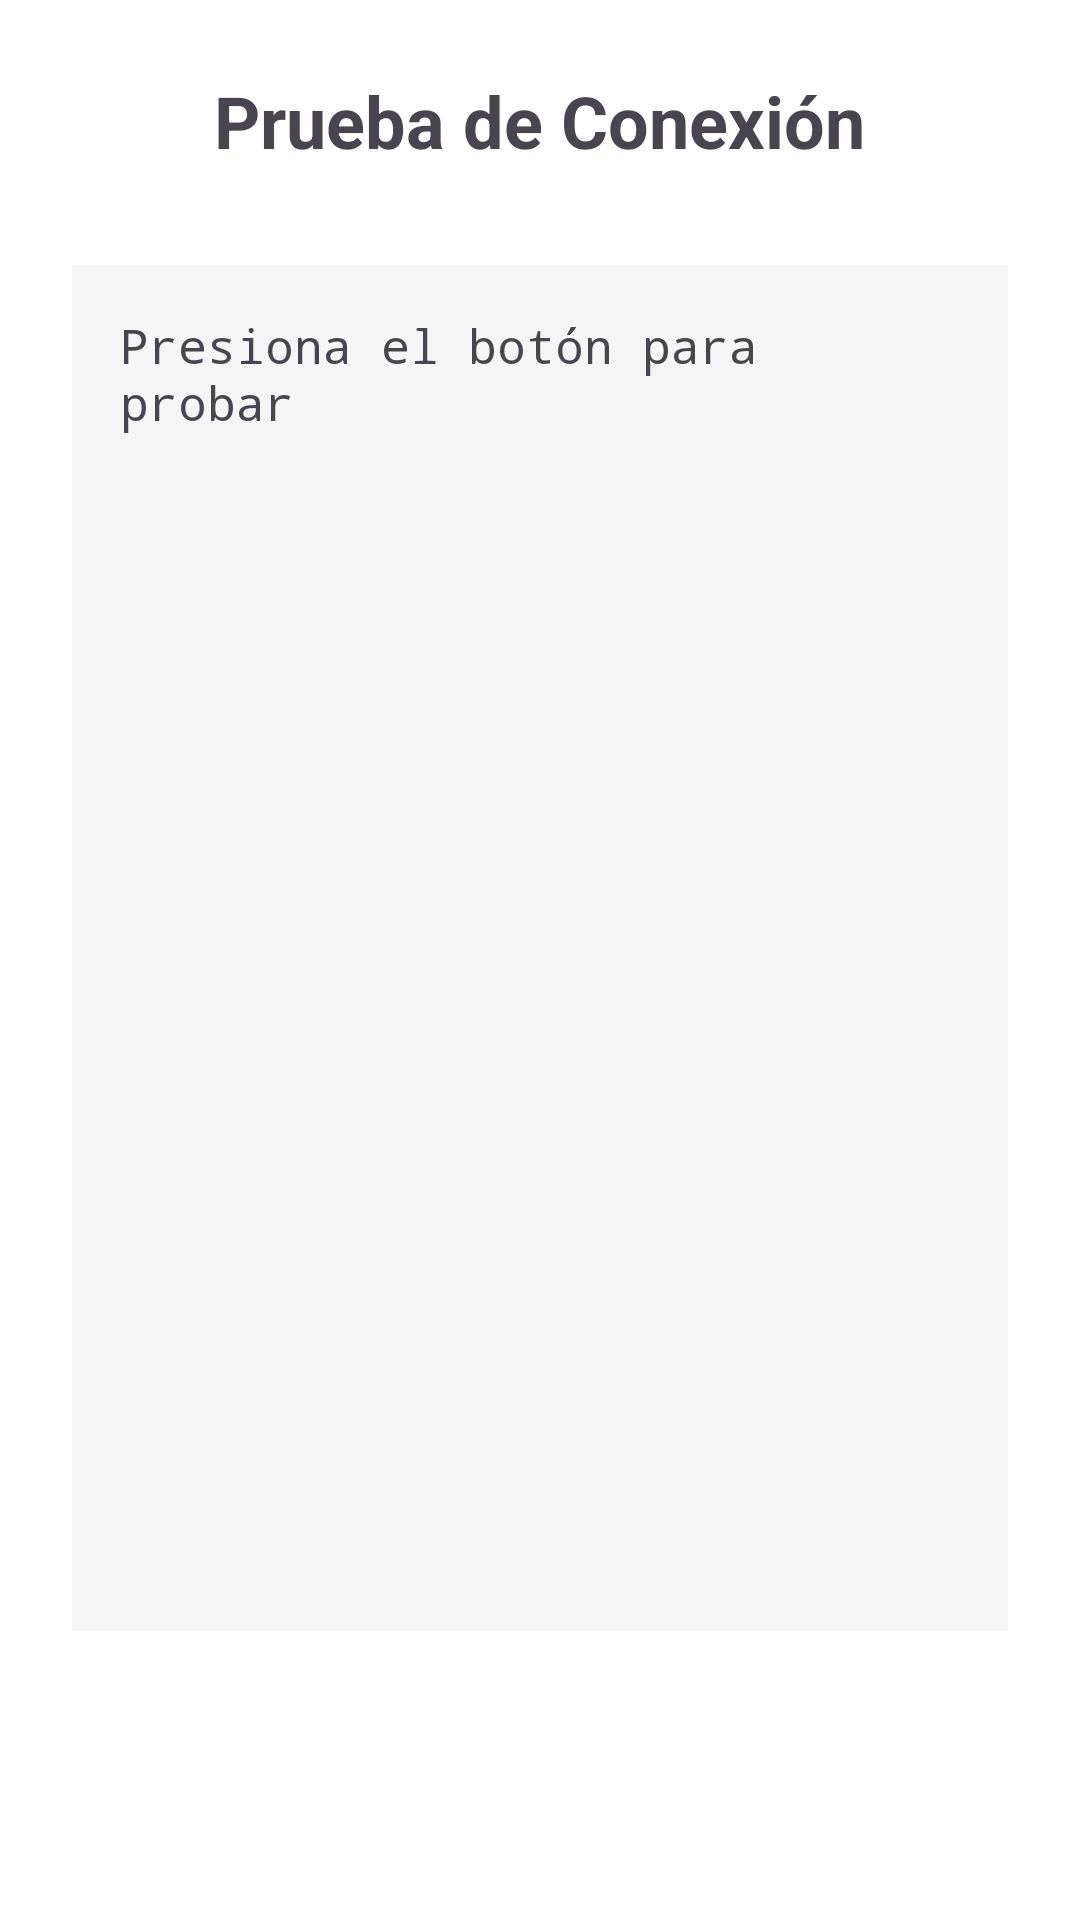

Reconstruct the res/layout file that produces this screen, plus the resources it refers to.
<!-- AndroidManifest.xml: application theme Theme.OfflinePaymentSystem -->
<!-- res/layout/activity_test_connection.xml -->
<?xml version="1.0" encoding="utf-8"?>
<LinearLayout xmlns:android="http://schemas.android.com/apk/res/android"
    android:layout_width="match_parent"
    android:layout_height="match_parent"
    android:orientation="vertical"
    android:padding="24dp"
    android:gravity="center">

    <TextView
        android:layout_width="wrap_content"
        android:layout_height="wrap_content"
        android:text="Prueba de Conexión"
        android:textSize="24sp"
        android:textStyle="bold"
        android:layout_marginBottom="32dp"/>

    <TextView
        android:id="@+id/tvStatus"
        android:layout_width="match_parent"
        android:layout_height="0dp"
        android:layout_weight="1"
        android:text="Presiona el botón para probar"
        android:textSize="16sp"
        android:padding="16dp"
        android:background="#F5F5F5"
        android:fontFamily="monospace"/>

    <Button
        android:id="@+id/btnTest"
        android:layout_width="wrap_content"
        android:layout_height="wrap_content"
        android:text="Probar Conexión a Sepolia"
        android:layout_marginTop="24dp"
        android:paddingHorizontal="32dp"
        android:paddingVertical="12dp"/>

</LinearLayout>
<!-- resources referenced by this layout -->
<resources>
  <style name="Theme.OfflinePaymentSystem" parent="Base.Theme.OfflinePaymentSystem" />
  <style name="Base.Theme.OfflinePaymentSystem" parent="Theme.Material3.Light.NoActionBar">
          
          <item name="colorPrimary">@color/primary</item>
          <item name="colorPrimaryVariant">@color/primary_dark</item>
          <item name="colorOnPrimary">@color/white</item>
  
          
          <item name="colorSecondary">@color/accent</item>
          <item name="colorSecondaryVariant">@color/accent_dark</item>
          <item name="colorOnSecondary">@color/white</item>
  
          
          <item name="android:colorBackground">@color/background_light</item>
          <item name="colorSurface">@color/background_light</item>
          <item name="colorOnSurface">@color/text_primary</item>
  
          
          <item name="colorError">@color/error</item>
          <item name="colorOnError">@color/white</item>
  
          
          <item name="buttonStyle">@style/Widget.App.Button</item>
          <item name="materialButtonStyle">@style/Widget.App.Button</item>
          <item name="materialButtonOutlinedStyle">@style/Widget.App.Button.Outlined</item>
      </style>
  <color name="primary">#25B8D1</color>
  <color name="primary_dark">#1D92A8</color>
  <color name="white">#FFFFFFFF</color>
  <color name="accent">#F99A54</color>
  <color name="accent_dark">#D67A3A</color>
  <color name="background_light">#FFFFFF</color>
  <color name="text_primary">#000000</color>
  <color name="error">#F44336</color>
  <style name="Widget.App.Button" parent="Widget.Material3.Button">
          <item name="backgroundTint">@color/primary</item>
          <item name="cornerRadius">12dp</item>
          <item name="android:textColor">@color/white</item>
          <item name="android:textSize">18sp</item>
          <item name="android:textStyle">bold</item>
      </style>
  <style name="Widget.App.Button.Outlined" parent="Widget.Material3.Button.OutlinedButton">
          <item name="strokeColor">@color/primary</item>
          <item name="strokeWidth">2dp</item>
          <item name="cornerRadius">12dp</item>
          <item name="android:textColor">@color/primary</item>
          <item name="android:textSize">18sp</item>
          <item name="android:textStyle">bold</item>
      </style>
</resources>
